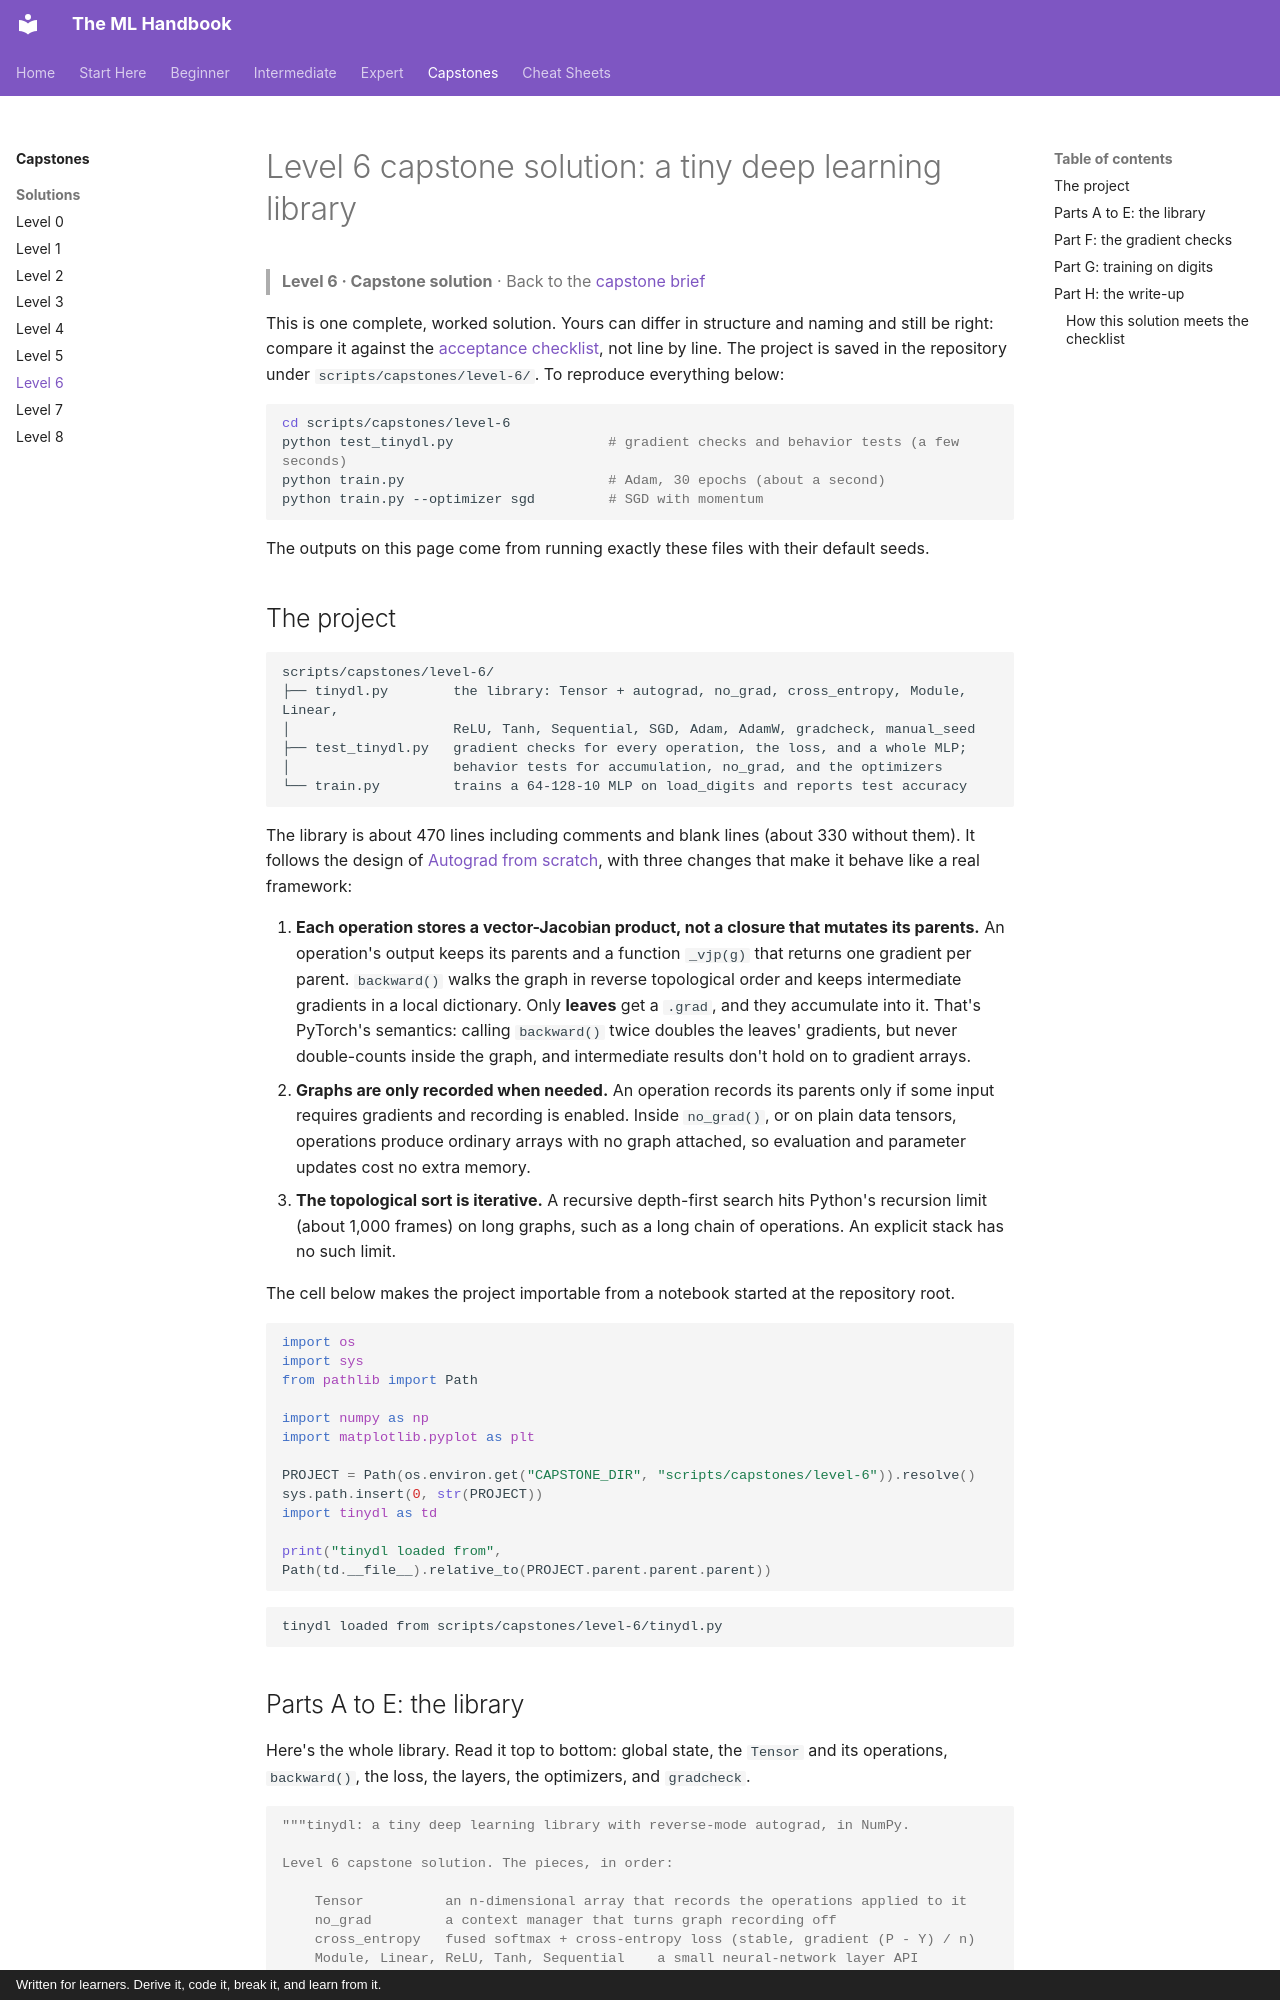

repository: astroboy1183/ml-handbook · page: exercises/solutions/level-6-capstone/index.html · generator: mkdocs · copyright: Written for learners. Derive it, code it, break it, and learn from it.

# Level 6 capstone solution: a tiny deep learning library

> **Level 6 · Capstone solution** · Back to the [capstone brief](../level-6-capstone.md)

This is one complete, worked solution. Yours can differ in structure and naming and still be right: compare it against the [acceptance checklist](../level-6-capstone.md#acceptance-checklist), not line by line. The project is saved in the repository under `scripts/capstones/level-6/`. To reproduce everything below:

<!-- skip-run -->
```bash
cd scripts/capstones/level-6
python test_tinydl.py                   # gradient checks and behavior tests (a few seconds)
python train.py                         # Adam, 30 epochs (about a second)
python train.py --optimizer sgd         # SGD with momentum
```

The outputs on this page come from running exactly these files with their default seeds.

## The project

```text
scripts/capstones/level-6/
├── tinydl.py        the library: Tensor + autograd, no_grad, cross_entropy, Module, Linear,
│                    ReLU, Tanh, Sequential, SGD, Adam, AdamW, gradcheck, manual_seed
├── test_tinydl.py   gradient checks for every operation, the loss, and a whole MLP;
│                    behavior tests for accumulation, no_grad, and the optimizers
└── train.py         trains a 64-128-10 MLP on load_digits and reports test accuracy
```

The library is about 470 lines including comments and blank lines (about 330 without them). It follows the design of [Autograd from scratch](../../chapters/06-neural-networks/06-autograd-from-scratch.md), with three changes that make it behave like a real framework:

1. **Each operation stores a vector-Jacobian product, not a closure that mutates its parents.** An operation's output keeps its parents and a function `_vjp(g)` that returns one gradient per parent. `backward()` walks the graph in reverse topological order and keeps intermediate gradients in a local dictionary. Only **leaves** get a `.grad`, and they accumulate into it. That's PyTorch's semantics: calling `backward()` twice doubles the leaves' gradients, but never double-counts inside the graph, and intermediate results don't hold on to gradient arrays.
2. **Graphs are only recorded when needed.** An operation records its parents only if some input requires gradients and recording is enabled. Inside `no_grad()`, or on plain data tensors, operations produce ordinary arrays with no graph attached, so evaluation and parameter updates cost no extra memory.
3. **The topological sort is iterative.** A recursive depth-first search hits Python's recursion limit (about 1,000 frames) on long graphs, such as a long chain of operations. An explicit stack has no such limit.

The cell below makes the project importable from a notebook started at the repository root.

```python
import os
import sys
from pathlib import Path

import numpy as np
import matplotlib.pyplot as plt

PROJECT = Path(os.environ.get("CAPSTONE_DIR", "scripts/capstones/level-6")).resolve()
sys.path.insert(0, str(PROJECT))
import tinydl as td

print("tinydl loaded from", Path(td.__file__).relative_to(PROJECT.parent.parent.parent))
```

```text
tinydl loaded from scripts/capstones/level-6/tinydl.py
```
